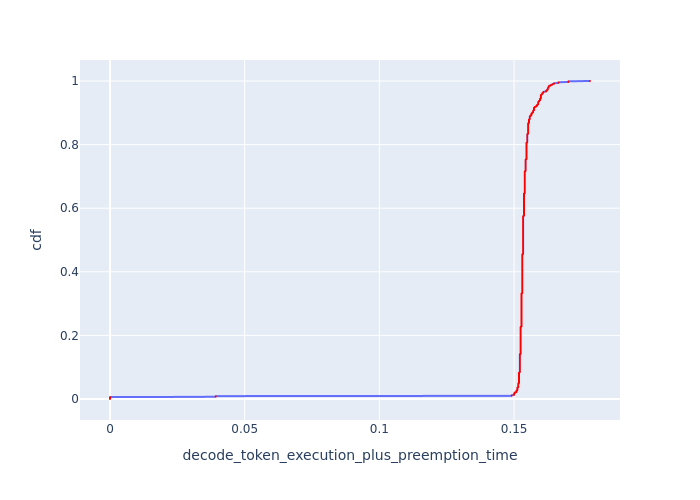

Values plotted in this chart, from the file beside it:
cdf, decode_token_execution_plus_preemption_t…
0.0, 0.0
0.001, 0.0
0.002, 0.0
0.003, 0.0
0.004, 0.0
0.005, 0.0
0.006, 0.0
0.007, 0.0392
0.008, 0.0392
0.009, 0.0392
0.01, 0.1491
0.011, 0.1491
0.012, 0.1491
0.013, 0.15
0.014, 0.15
0.015, 0.15
0.016, 0.15
0.017, 0.15
0.018, 0.15
0.019, 0.1503
0.02, 0.1503
0.021, 0.1503
0.022, 0.1509
0.023, 0.1509
0.024, 0.1509
0.025, 0.1509
0.026, 0.1509
0.027, 0.1509
0.028, 0.1512
0.029, 0.1512
0.03, 0.1512
0.031, 0.1512
0.032, 0.1512
0.033, 0.1512
0.034, 0.1512
0.035, 0.1512
0.036, 0.1512
0.037, 0.1515
0.038, 0.1515
0.039, 0.1515
0.04, 0.1515
0.041, 0.1515
0.042, 0.1515
0.043, 0.1515
0.044, 0.1515
0.045, 0.1515
0.046, 0.1515
0.047, 0.1515
0.048, 0.1515
0.049, 0.1515
0.05, 0.1518
0.051, 0.1518
0.052, 0.1518
0.053, 0.1518
0.054, 0.1518
0.055, 0.1518
0.056, 0.1518
0.057, 0.1518
0.058, 0.1518
0.059, 0.1518
... 941 more rows
